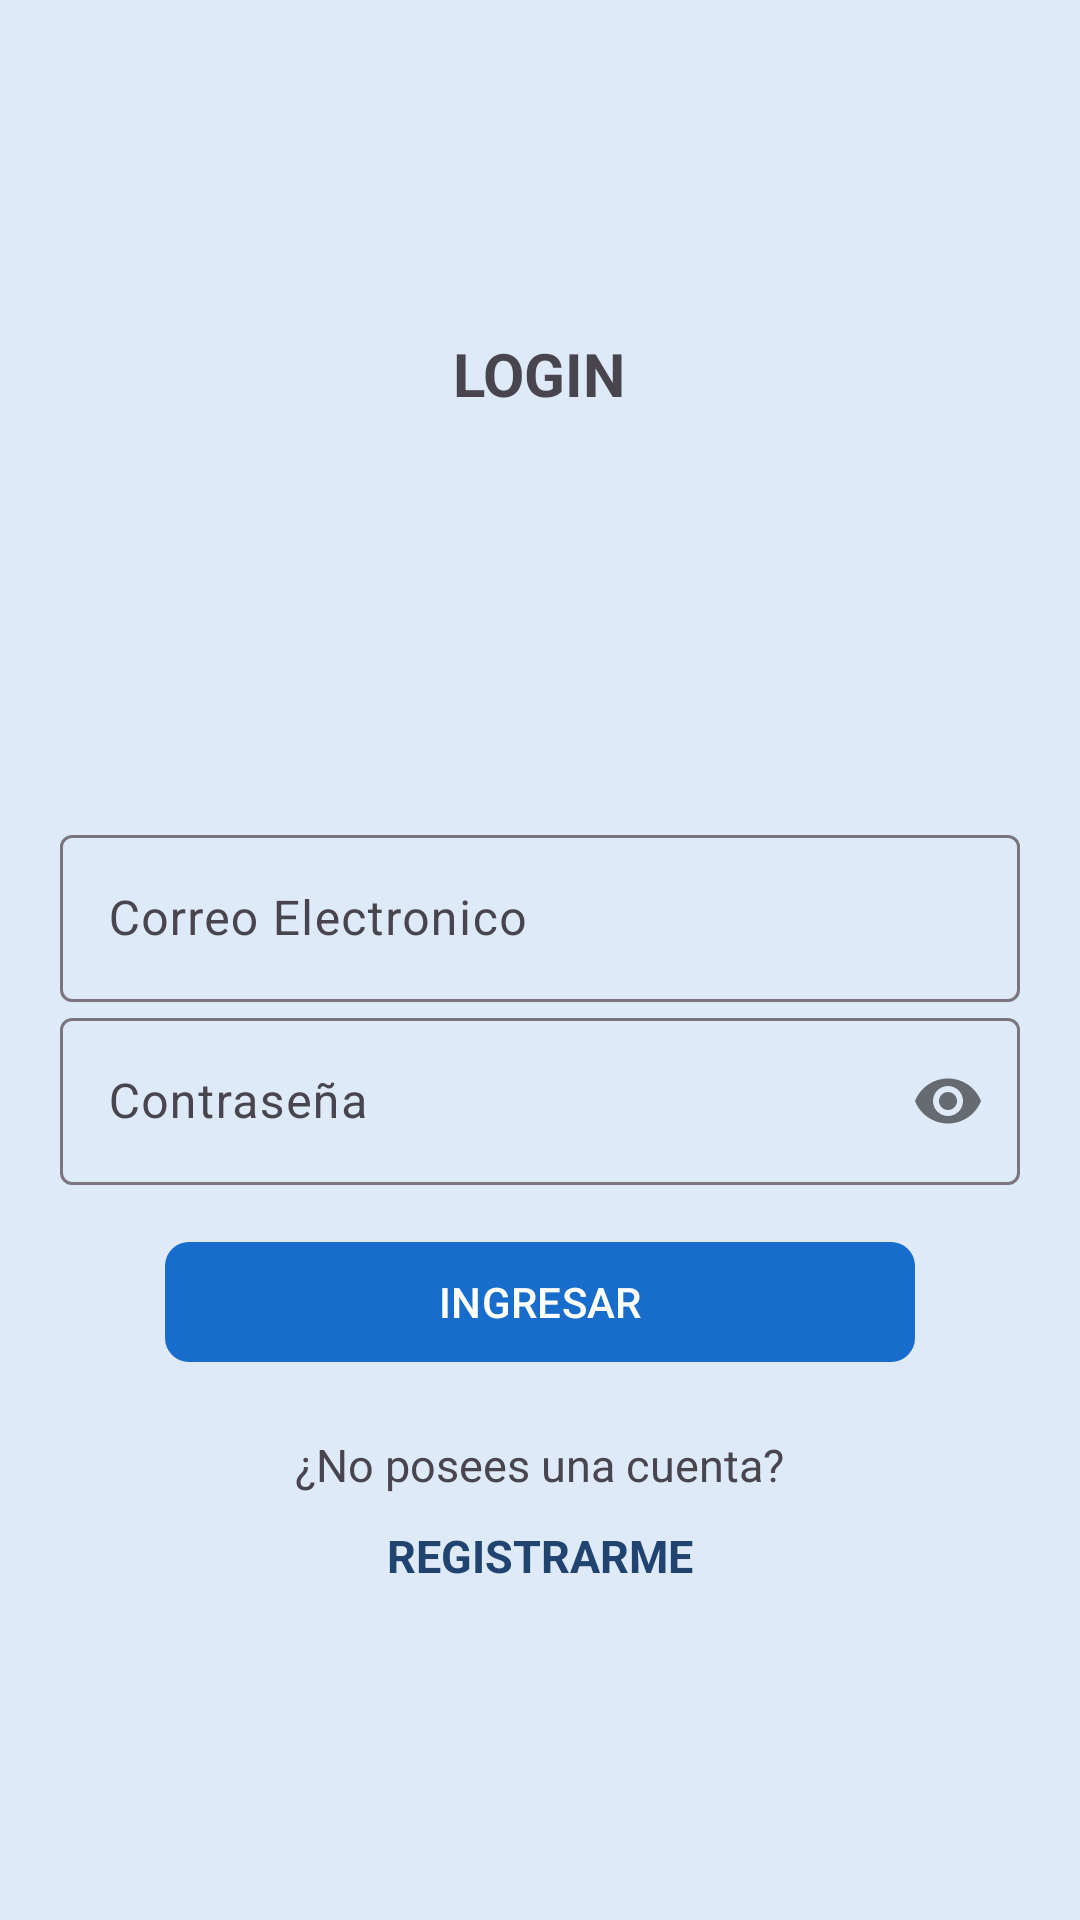

Write the Android layout XML for this screen, with the resource values it uses.
<!-- AndroidManifest.xml: application theme Theme.ChatRT -->
<!-- res/layout/activity_login_email.xml -->
<?xml version="1.0" encoding="utf-8"?>
<androidx.appcompat.widget.LinearLayoutCompat xmlns:android="http://schemas.android.com/apk/res/android"
    xmlns:app="http://schemas.android.com/apk/res-auto"
    xmlns:tools="http://schemas.android.com/tools"
    android:id="@+id/main"
    android:layout_width="match_parent"
    android:layout_height="match_parent"
    android:gravity="center"
    android:orientation="vertical"
    android:background="#DFEAF8"
    android:padding="20dp"
    tools:context=".LoginEmailActivity">

    <TextView
        android:layout_width="wrap_content"
        android:layout_height="wrap_content"
        android:text="@string/txt_login"
        android:textAllCaps="true"
        android:textSize="20sp"
        android:textStyle="bold" />

    <ImageView
        android:src="@drawable/login"
        android:layout_marginTop="15dp"
        android:layout_width="100dp"
        android:layout_height="100dp"/>

    <com.google.android.material.textfield.TextInputLayout
        android:layout_marginTop="20dp"
        android:layout_width="match_parent"
        android:layout_height="wrap_content">
        <EditText
            android:id="@+id/et_Email"
            android:hint="@string/et_Email"
            android:inputType="textEmailAddress"
            android:layout_width="match_parent"
            android:layout_height="wrap_content"/>
    </com.google.android.material.textfield.TextInputLayout>


    <com.google.android.material.textfield.TextInputLayout
        android:layout_width="match_parent"
        android:layout_height="wrap_content"
        app:passwordToggleEnabled="true">

        <EditText
            android:id="@+id/et_Password"
            android:hint="@string/et_Password"
            android:inputType="textPassword"
            android:layout_width="match_parent"
            android:layout_height="wrap_content"/>
    </com.google.android.material.textfield.TextInputLayout>

    <com.google.android.material.button.MaterialButton
        android:id="@+id/btn_Ingresar"
        android:text="@string/btn_Ingresar"
        android:textAllCaps="true"
        android:layout_marginTop="15dp"
        android:layout_width="250dp"
        android:layout_height="wrap_content"
        app:cornerRadius="8dp"
        app:backgroundTint="#186CCC"/>

    <TextView
        android:id="@+id/txt_NoPassword"
        android:text="@string/txt_NoPassword"
        android:textSize="15sp"
        android:layout_marginTop="20dp"
        android:layout_width="wrap_content"
        android:layout_height="wrap_content"/>

    <TextView
        android:id="@+id/tv_Registrar"
        android:text="@string/tv_Registrar"
        android:textSize="15sp"
        android:textAllCaps="true"
        android:textStyle="bold"
        android:textColor="#20446F"
        android:layout_marginTop="10dp"
        android:layout_width="wrap_content"
        android:layout_height="wrap_content"/>


    </androidx.appcompat.widget.LinearLayoutCompat>
<!-- resources referenced by this layout -->
<resources>
  <string name="btn_Ingresar">Ingresar</string>
  <string name="et_Email">Correo Electronico</string>
  <string name="et_Password">Contraseña</string>
  <string name="tv_Registrar">Registrarme</string>
  <string name="txt_NoPassword">¿No posees una cuenta?</string>
  <string name="txt_login">Login</string>
  <style name="Theme.ChatRT" parent="Base.Theme.ChatRT" />
  <style name="Base.Theme.ChatRT" parent="Theme.Material3.DayNight.NoActionBar">
          
          
      </style>
</resources>
